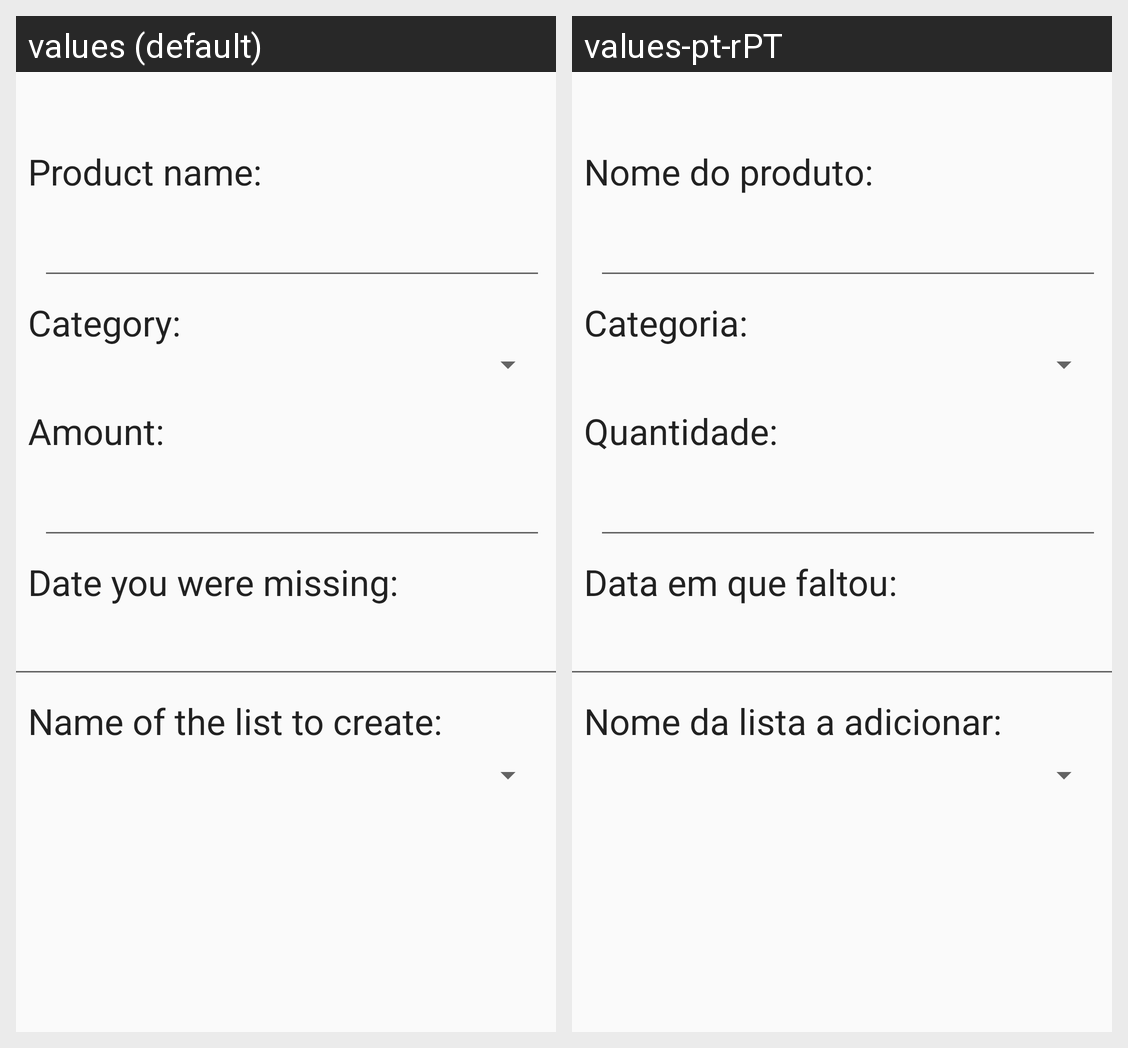

Here is an Android app screen in its default locale and in the app's own translations. Write out the translated-string differences for the strings that appear on this screen.
Android screen res/layout/content_editar_produto2.xml rendered under 2 locales, left to right: values (default), values-pt-rPT. Device: Nexus 5 (rendered at 1080×1920; each locale shown at half size, 540×960, under a caption strip naming it); theme AppTheme.
Strings drawn on this screen, with the default value and each locale's value (text and hints the layout hard-codes, and strings that could not be matched under every locale, appear in the picture but are not listed):

nome_da_lista_a_adicionar
  values: Name of the list to create:
  values-pt-rPT: Nome da lista a adicionar:

data_em_que_faltou
  values: Date you were missing: 
  values-pt-rPT: Data em que faltou:

quantidadee
  values: Amount:
  values-pt-rPT: Quantidade:

categoria
  values: Category:
  values-pt-rPT: Categoria:

nome_do_produto
  values: Product name:
  values-pt-rPT: Nome do produto:
